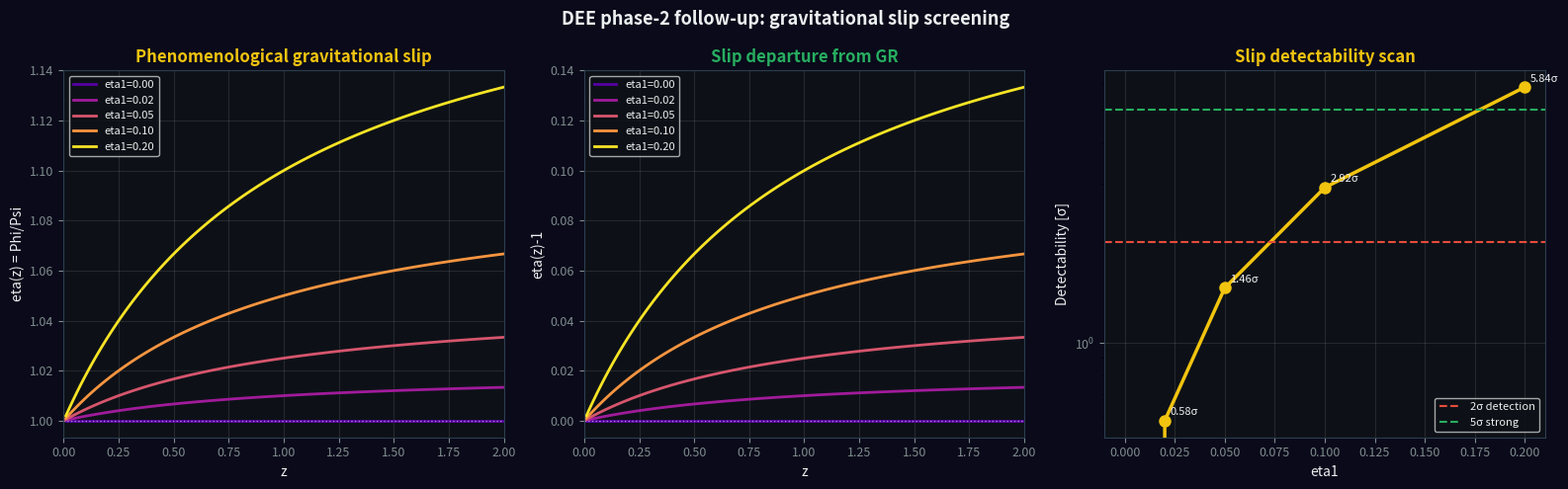

Write Python code to recreate this figure.
from __future__ import annotations

"""
DEE phase-2 follow-up: gravitational slip test
----------------------------------------------
This script is a practical scanner for a phenomenological slip parameter:

    eta(z) = Phi / Psi

or, equivalently, a deviation from unity in the lensing vs growth response.

Why this test
-------------
If B1 vs B2 remain degenerate in:
- fσ8(z)
- P(k,z)
- weak-lensing integrals
- temporal derivatives
- mixed scale-time observables

then the next natural quantity to probe is a direct difference between metric potentials.

Minimal phenomenological implementation
---------------------------------------
We define a redshift-dependent slip model:

    eta(z) = 1 + eta1 * z/(1+z)

and test whether a nonzero eta1 would induce a detectable difference
between B1-like and B2-like scenarios.

This script does NOT solve the full Einstein-Boltzmann hierarchy with slip.
Instead, it builds a diagnostic observable:

    S_slip(z) = (eta(z) - 1)

and compares:
- null case:   eta = 1
- slip case:   eta(z) != 1

This is a phase-2 screening tool to see what amplitude would be needed
before a full CLASS-level modified-potential implementation is worth it.
"""

from pathlib import Path
import numpy as np
import pandas as pd
import matplotlib
matplotlib.use("Agg")
import matplotlib.pyplot as plt

OUT = Path("slip_test_outputs")
OUT.mkdir(exist_ok=True)

# --------------------------------
# User-configurable scan
# --------------------------------
ETA1_SCAN = [0.00, 0.02, 0.05, 0.10, 0.20]
SIGMA_PER_BIN = 0.05   # conservative phenomenological uncertainty
Z = np.linspace(0.01, 2.0, 120)
Z_BINS = np.array([0.2, 0.4, 0.6, 0.8, 1.0, 1.2, 1.4, 1.6, 1.8])

# --------------------------------
# Slip model
# --------------------------------
def eta_of_z(z, eta1):
    z = np.asarray(z, dtype=float)
    return 1.0 + eta1 * z / (1.0 + z)

def binned_average(y, z, z_bins):
    out = []
    dz = z_bins[1] - z_bins[0]
    for z0 in z_bins:
        mask = (z >= z0 - dz/2) & (z <= z0 + dz/2)
        if np.sum(mask) < 2:
            out.append(np.nan)
        else:
            out.append(np.mean(y[mask]))
    return np.array(out, dtype=float)

def detectability(obs1, obs2, sigma):
    mask = np.isfinite(obs1) & np.isfinite(obs2)
    if np.sum(mask) == 0:
        return np.nan
    return float(np.sqrt(np.sum(((obs1[mask] - obs2[mask]) / sigma) ** 2)))

# --------------------------------
# Main
# --------------------------------
print("=" * 72)
print("DEE phase-2 follow-up: gravitational slip screening test")
print("=" * 72)

null_eta = eta_of_z(Z, 0.0)
null_bins = binned_average(null_eta, Z, Z_BINS)

summary_rows = []

for eta1 in ETA1_SCAN:
    eta_curve = eta_of_z(Z, eta1)
    eta_bins = binned_average(eta_curve, Z, Z_BINS)

    sig_vs_null = detectability(null_bins, eta_bins, SIGMA_PER_BIN)
    max_dev = float(np.max(np.abs(eta_curve - 1.0)))

    summary_rows.append({
        "eta1": eta1,
        "max_abs_eta_minus_1": max_dev,
        "detectability_vs_null_sigma": sig_vs_null,
    })

summary = pd.DataFrame(summary_rows)
summary.to_csv(OUT / "summary_slip_scan.csv", index=False)

# --------------------------------
# Plots
# --------------------------------
BG = "#0d1117"; CW = "#ecf0f1"; CY = "#f1c40f"; CB = "#2980b9"; CG = "#27ae60"; CR = "#e74c3c"; CGR = "#7f8c8d"
cmap = plt.cm.plasma(np.linspace(0.15, 0.95, len(ETA1_SCAN)))

fig, axes = plt.subplots(1, 3, figsize=(16, 5))
fig.patch.set_facecolor("#0a0a1a")

def sty(ax):
    ax.set_facecolor(BG)
    ax.tick_params(colors=CGR, labelsize=9)
    for s in ax.spines.values():
        s.set_color("#2c3e50")
    ax.grid(True, alpha=0.15)

# Panel 1: eta(z)
ax = axes[0]; sty(ax)
for i, eta1 in enumerate(ETA1_SCAN):
    ax.plot(Z, eta_of_z(Z, eta1), color=cmap[i], lw=2, label=f"eta1={eta1:.2f}")
ax.axhline(1.0, color="white", ls=":", lw=1, alpha=0.5)
ax.set_xlim(0, 2)
ax.set_xlabel("z", color=CW)
ax.set_ylabel("eta(z) = Phi/Psi", color=CW)
ax.set_title("Phenomenological gravitational slip", color=CY, fontweight="bold")
ax.legend(fontsize=8, facecolor=BG, labelcolor=CW)

# Panel 2: eta-1
ax = axes[1]; sty(ax)
for i, eta1 in enumerate(ETA1_SCAN):
    ax.plot(Z, eta_of_z(Z, eta1) - 1.0, color=cmap[i], lw=2, label=f"eta1={eta1:.2f}")
ax.axhline(0.0, color="white", ls=":", lw=1, alpha=0.5)
ax.set_xlim(0, 2)
ax.set_xlabel("z", color=CW)
ax.set_ylabel("eta(z)-1", color=CW)
ax.set_title("Slip departure from GR", color=CG, fontweight="bold")
ax.legend(fontsize=8, facecolor=BG, labelcolor=CW)

# Panel 3: detectability
ax = axes[2]; sty(ax)
ax.semilogy(summary["eta1"], summary["detectability_vs_null_sigma"], "o-", color=CY, lw=2.5, ms=8)
ax.axhline(2, color=CR, lw=1.5, ls="--", label="2σ detection")
ax.axhline(5, color=CG, lw=1.5, ls="--", label="5σ strong")
for e, s in zip(summary["eta1"], summary["detectability_vs_null_sigma"]):
    ax.annotate(f"{s:.2f}σ", (e, s), textcoords="offset points", xytext=(4, 4), fontsize=8, color=CW)
ax.set_xlabel("eta1", color=CW)
ax.set_ylabel("Detectability [σ]", color=CW)
ax.set_title("Slip detectability scan", color=CY, fontweight="bold")
ax.legend(fontsize=8, facecolor=BG, labelcolor=CW)

fig.suptitle(
    "DEE phase-2 follow-up: gravitational slip screening",
    fontsize=13, fontweight="bold", color=CW
)
plt.tight_layout()
plt.savefig(OUT / "slip_scan_summary.png", dpi=150, bbox_inches="tight", facecolor="#0a0a1a")

print(summary.to_string(index=False))
print("\nSaved:")
print(OUT / "summary_slip_scan.csv")
print(OUT / "slip_scan_summary.png")
